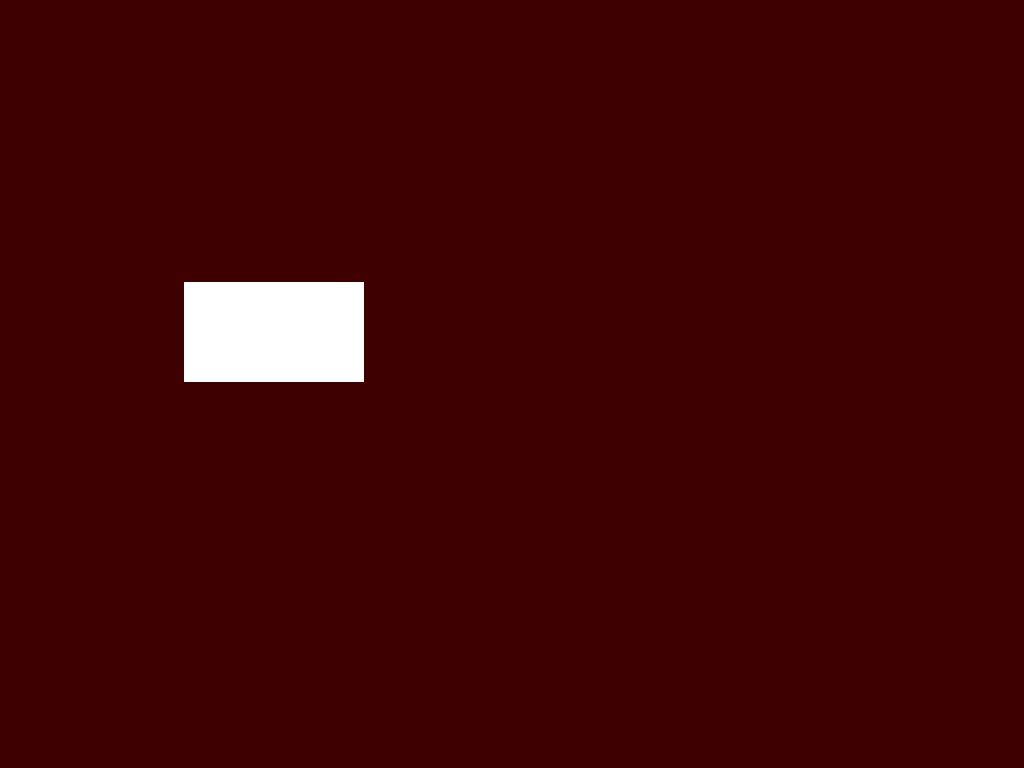

Here is a drawing made with CSS. Write the source that renders it.

<!-- file: index.html -->
<!DOCTYPE html>
<html lang="en">

<head>
    <meta charset="UTF-8">
    <link rel="stylesheet" href="style.css">
    <meta name="viewport" content="width=device-width, initial-scale=1.0">
    <title>Document</title>
</head>

<body>
    <div class="heart"></div>
</body>

</html>

/* file: style.css */
body {
    margin: 0;
    padding: 0;
    background-color: #3e0000;
}

.heart {
    width: 180px;
    height: 100px;
    position: absolute;
    top: 40%;
    left: 25%;
    transform: translate(-40%, -25%);
    background-color: #ff3e3e;
    transition: 1s;
    transform-origin: right bottom;
}

.heart::before {
    content: '';
    position: absolute;
    width: 100%;
    height: 100%;
    background-color: #fff;
    transition: 1.5s;
    transform-origin: right bottom;
}

.heart:hover {
    transform: rotate(45deg);
    border-top-left-radius: 50px;
    border-bottom-left-radius: 50px;
}

.heart:hover::before {
    background-color: #e22c2c;
    border-top-left-radius: 50px;
    border-bottom-left-radius: 50px;
    transform: rotate(450deg) translateY(100px);
}
